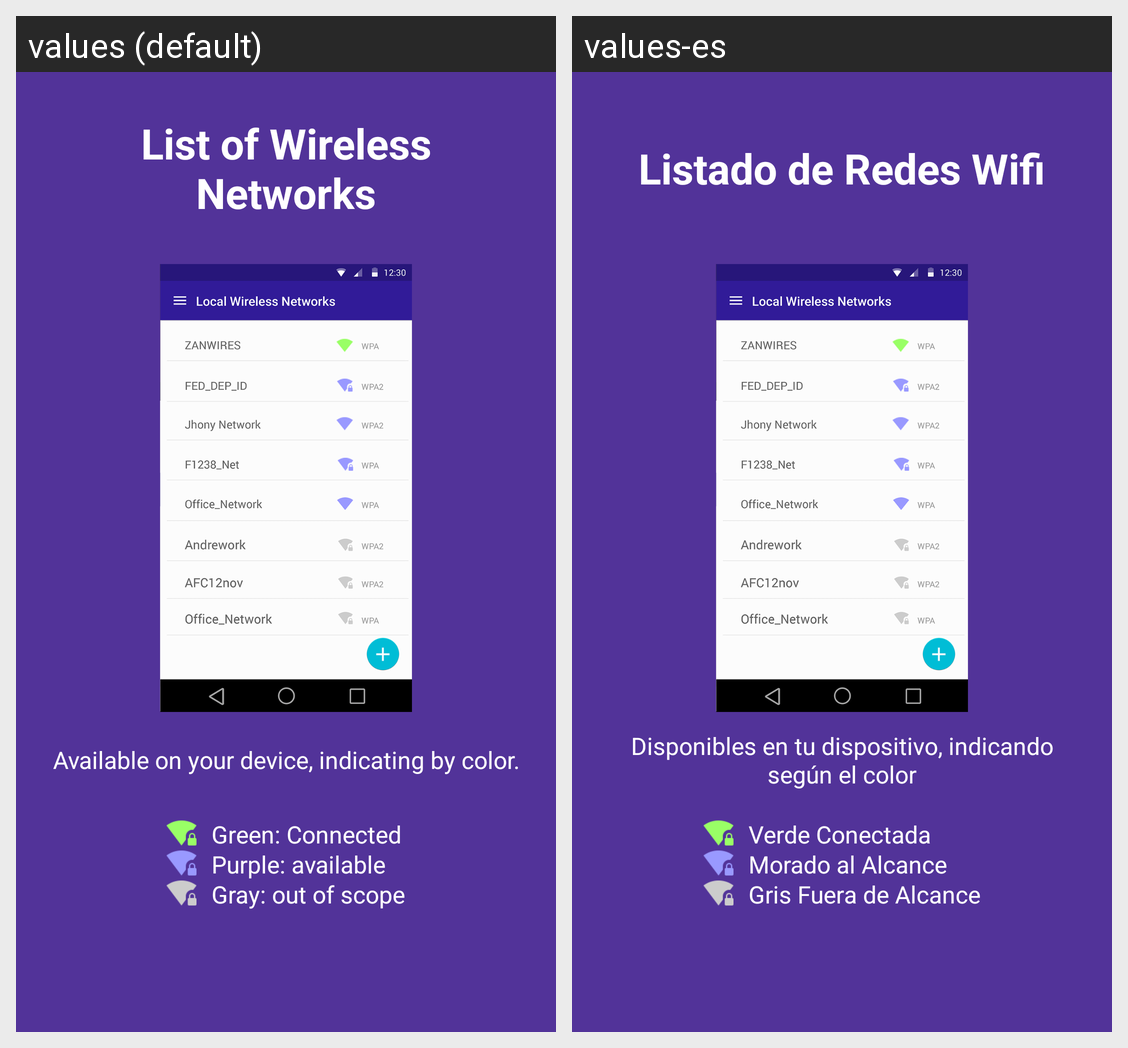

The same Android screen rendered under two of its app's locales, left to right. List the strings drawn on it with the default value and each locale's translation.
Android screen res/layout/intro.xml rendered under 2 locales, left to right: values (default), values-es. Device: Nexus 5 (rendered at 1080×1920; each locale shown at half size, 540×960, under a caption strip naming it); theme Theme.JanusShop.
Strings drawn on this screen, with the default value and each locale's value (text and hints the layout hard-codes, and strings that could not be matched under every locale, appear in the picture but are not listed):

title1Intro
  values: List of Wireless Networks
  values-es: Listado de Redes Wifi

description1Intro
  values: Available on your device, indicating by color.
  values-es: Disponibles en tu dispositivo, indicando según el color

description1Intro1
  values: Green: Connected
  values-es: Verde Conectada

description1Intro2
  values: Purple: available
  values-es: Morado al Alcance

description1Intro3
  values: Gray: out of scope
  values-es: Gris Fuera de Alcance
